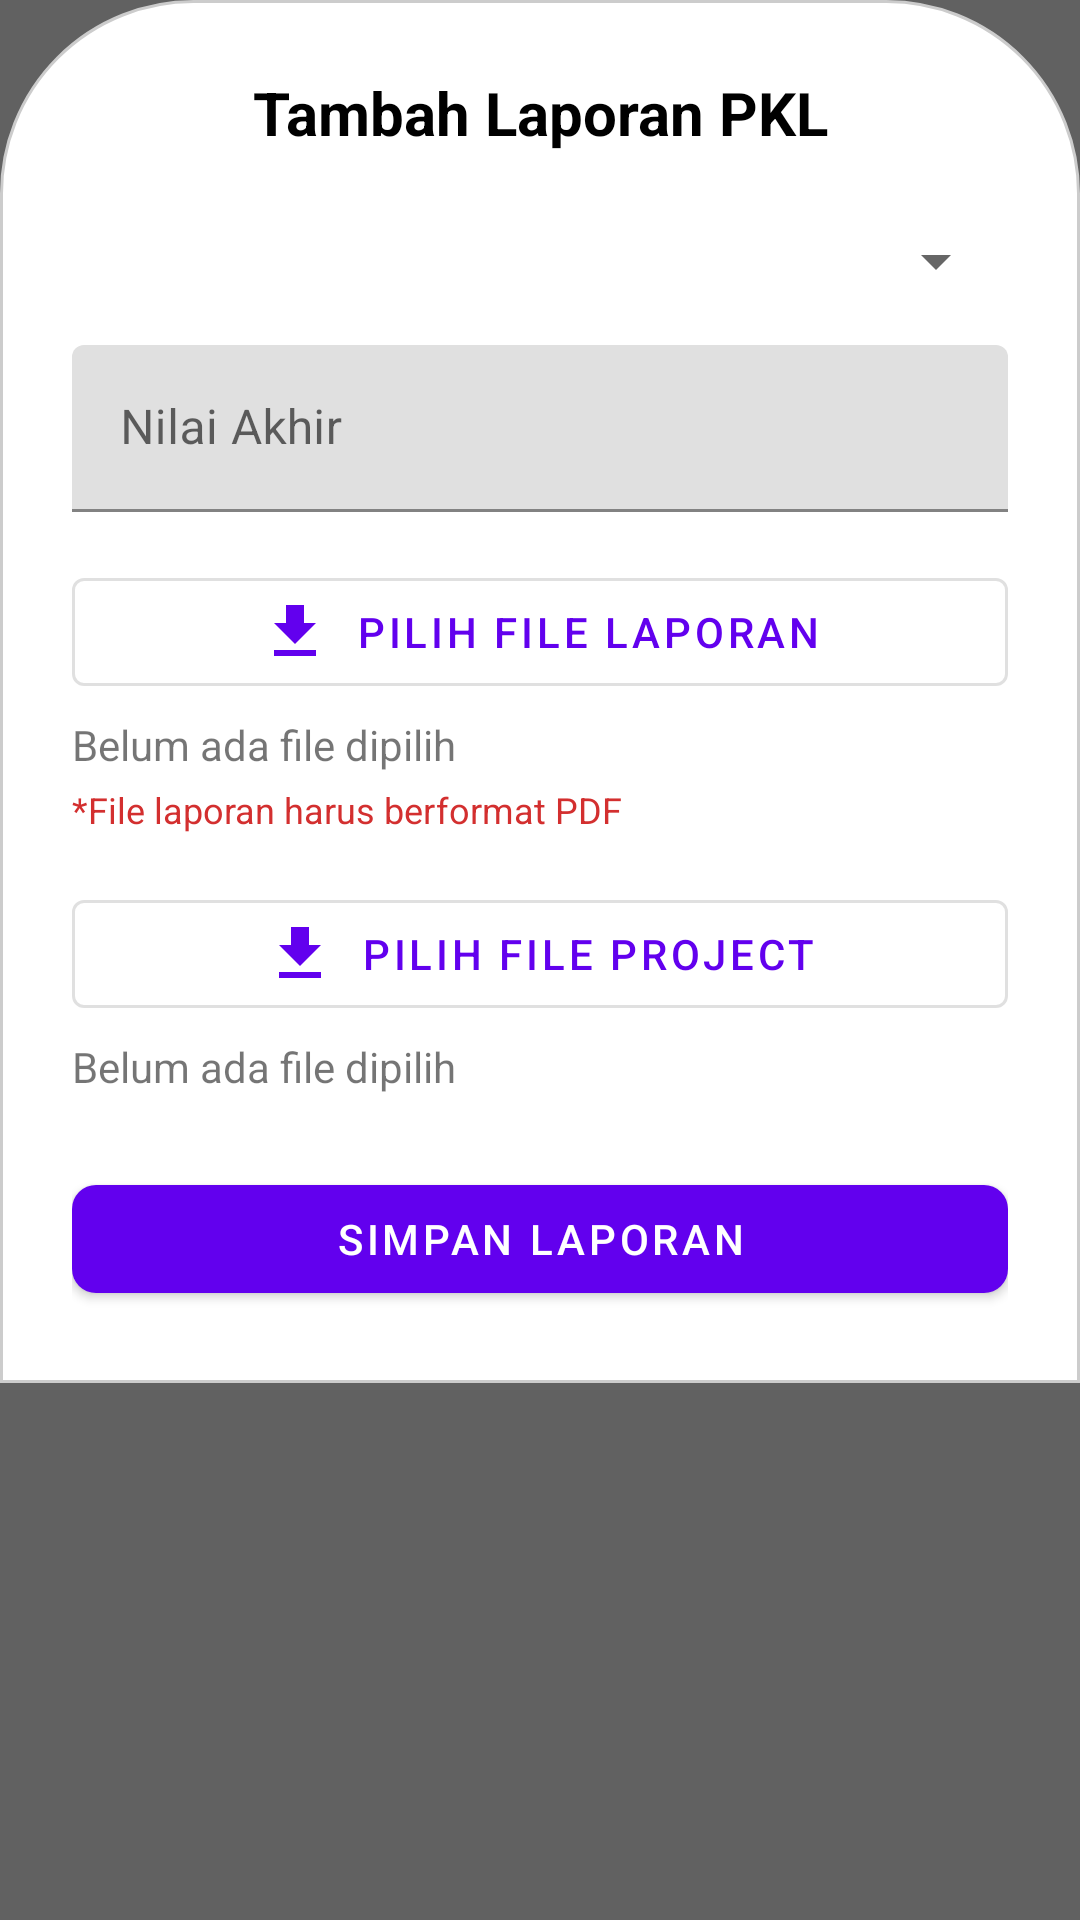

This screen was rendered from an Android layout file. Write that file and the resources it references.
<!-- AndroidManifest.xml: application theme Theme.Appjurnalpkl -->
<!-- res/layout/fragment_tambah_laporan.xml -->
<?xml version="1.0" encoding="utf-8"?>
<ScrollView xmlns:android="http://schemas.android.com/apk/res/android"
    xmlns:app="http://schemas.android.com/apk/res-auto"
    android:layout_width="match_parent"
    android:layout_height="wrap_content"

    android:background="#616161">

    <LinearLayout
        android:background="@drawable/tambah_background"
        android:layout_width="match_parent"
        android:layout_height="wrap_content"
        android:orientation="vertical"
        android:padding="24dp">

        
        <com.google.android.material.textview.MaterialTextView
            android:id="@+id/tvTitle"
            android:layout_width="match_parent"
            android:layout_height="wrap_content"
            android:text="Tambah Laporan PKL"
            android:textSize="20sp"
            android:textStyle="bold"
            android:gravity="center"
            android:textColor="@color/black"
            android:paddingBottom="24dp" />

        
        <com.google.android.material.textfield.TextInputLayout
            android:layout_width="match_parent"
            android:layout_height="wrap_content"
            android:layout_marginBottom="16dp"
            android:hint="Pilih Siswa">

            <Spinner
                android:id="@+id/spinnerSiswa"
                android:layout_width="match_parent"
                android:layout_height="wrap_content"
                android:padding="8dp" />
        </com.google.android.material.textfield.TextInputLayout>

        
        <com.google.android.material.textfield.TextInputLayout
            android:layout_width="match_parent"
            android:layout_height="wrap_content"
            android:hint="Nilai Akhir"
            android:layout_marginBottom="16dp">

            <com.google.android.material.textfield.TextInputEditText
                android:id="@+id/etNilai"
                android:layout_width="match_parent"
                android:layout_height="wrap_content"
                android:inputType="number" />
        </com.google.android.material.textfield.TextInputLayout>

        
        <com.google.android.material.button.MaterialButton
            android:id="@+id/btnPilihLaporan"
            style="@style/Widget.MaterialComponents.Button.OutlinedButton"
            android:layout_width="match_parent"
            android:layout_height="wrap_content"
            android:text="Pilih File Laporan"
            android:layout_marginBottom="4dp"
            app:icon="@drawable/ic_file_upload"
            app:iconGravity="textStart"
            app:iconPadding="8dp" />

        <com.google.android.material.textview.MaterialTextView
            android:id="@+id/tvNamaFileLaporan"
            android:layout_width="match_parent"
            android:layout_height="wrap_content"
            android:text="Belum ada file dipilih"
            android:textSize="14sp"
            android:layout_marginBottom="4dp" />

        
        <com.google.android.material.textview.MaterialTextView
            android:layout_width="match_parent"
            android:layout_height="wrap_content"
            android:text="*File laporan harus berformat PDF"
            android:textColor="@color/error"
            android:textSize="12sp"
            android:layout_marginBottom="16dp" />

        
        <com.google.android.material.button.MaterialButton
            android:id="@+id/btnPilihProject"
            style="@style/Widget.MaterialComponents.Button.OutlinedButton"
            android:layout_width="match_parent"
            android:layout_height="wrap_content"
            android:text="Pilih File Project"
            android:layout_marginBottom="4dp"
            app:icon="@drawable/ic_file_upload"
            app:iconGravity="textStart"
            app:iconPadding="8dp" />

        <com.google.android.material.textview.MaterialTextView
            android:id="@+id/tvNamaFileProject"
            android:layout_width="match_parent"
            android:layout_height="wrap_content"
            android:text="Belum ada file dipilih"
            android:textSize="14sp"
            android:layout_marginBottom="24dp" />

        
        <com.google.android.material.button.MaterialButton
            android:id="@+id/btnSimpan"
            android:layout_width="match_parent"
            android:layout_height="wrap_content"
            android:text="Simpan Laporan"
            style="@style/Widget.MaterialComponents.Button"
            android:textColor="@color/white"
            app:backgroundTint="@color/top"
            app:cornerRadius="8dp"
            app:iconPadding="8dp"
            />

    </LinearLayout>
</ScrollView>
<!-- resources referenced by this layout -->
<resources>
  <color name="black">#FF000000</color>
  <color name="error">#D32F2F</color>
  <color name="top">#6200EE</color>
  <color name="white">#FFFFFFFF</color>
  <!-- drawable ic_file_upload (drawable) -->
  <vector xmlns:android="http://schemas.android.com/apk/res/android"
      android:width="24dp" android:height="24dp"
      android:viewportWidth="24" android:viewportHeight="24">
      <path
          android:fillColor="#FF000000"
          android:pathData="M19,9h-4V3H9v6H5l7,7 7,-7zM5,18v2h14v-2H5z"/>
  </vector>
  <!-- drawable tambah_background (drawable) -->
  <shape xmlns:android="http://schemas.android.com/apk/res/android"
      android:shape="rectangle">
  
      <solid android:color="#FFFFFF" /> 
  
      <corners
          android:topLeftRadius="64dp"
          android:topRightRadius="64dp"
          android:bottomLeftRadius="0dp"
          android:bottomRightRadius="0dp" />
  
      <stroke
          android:width="1dp"
          android:color="#CCCCCC" /> 
  </shape>
  <style name="Theme.Appjurnalpkl" parent="Base.Theme.Appjurnalpkl" />
  <style name="Base.Theme.Appjurnalpkl" parent="Theme.MaterialComponents.DayNight.NoActionBar">
          
          
      </style>
</resources>
